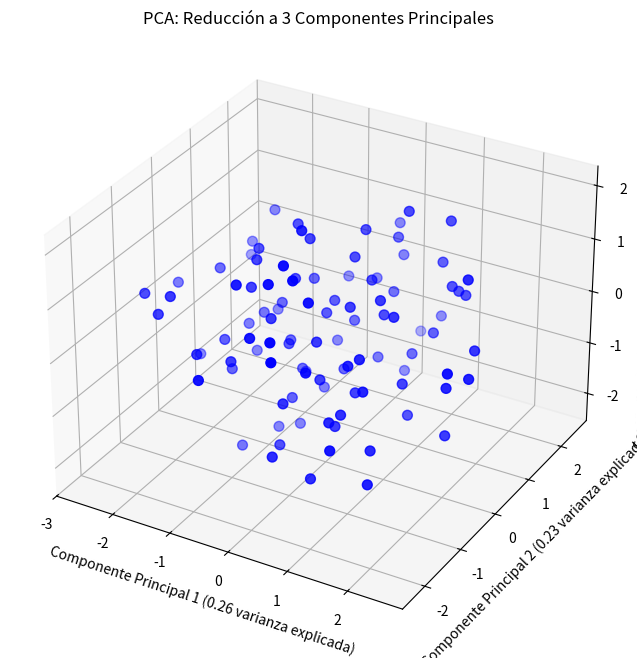

Python code for this plot:
import numpy as np
import matplotlib.pyplot as plt
from mpl_toolkits.mplot3d import Axes3D

# Generación de datos de ejemplo (una matriz con 100 muestras y 5 características)
np.random.seed(0)
data = np.random.rand(100, 5)

# Estandarización de los datos
mean = np.mean(data, axis=0)
std = np.std(data, axis=0)
data_scaled = (data - mean) / std

# Cálculo de la matriz de covarianza
cov_matrix = np.cov(data_scaled, rowvar=False)

# Obtención de los autovalores y autovectores
eigenvalues, eigenvectors = np.linalg.eig(cov_matrix)

# Ordenar los autovectores por autovalores descendentes
sorted_indices = np.argsort(eigenvalues)[::-1]
eigenvectors_sorted = eigenvectors[:, sorted_indices]

# Reducción a 3 componentes principales
principal_components = np.dot(data_scaled, eigenvectors_sorted[:, :3])

# Explicación de la variabilidad por cada componente principal
explained_variance = eigenvalues / np.sum(eigenvalues)

# Visualización de los resultados en 3D
fig = plt.figure(figsize=(10, 8))
ax = fig.add_subplot(111, projection='3d')
scatter = ax.scatter(principal_components[:, 0], principal_components[:, 1], principal_components[:, 2],
                     c='blue', s=50)
ax.set_title('PCA: Reducción a 3 Componentes Principales')
ax.set_xlabel(f'Componente Principal 1 ({explained_variance[0]:.2f} varianza explicada)')
ax.set_ylabel(f'Componente Principal 2 ({explained_variance[1]:.2f} varianza explicada)')
ax.set_zlabel(f'Componente Principal 3 ({explained_variance[2]:.2f} varianza explicada)')
plt.show()

# Información adicional
print(f'Varianza explicada por cada componente principal: {explained_variance}')
print(f'Componentes principales:\n{eigenvectors_sorted[:, :3]}')
